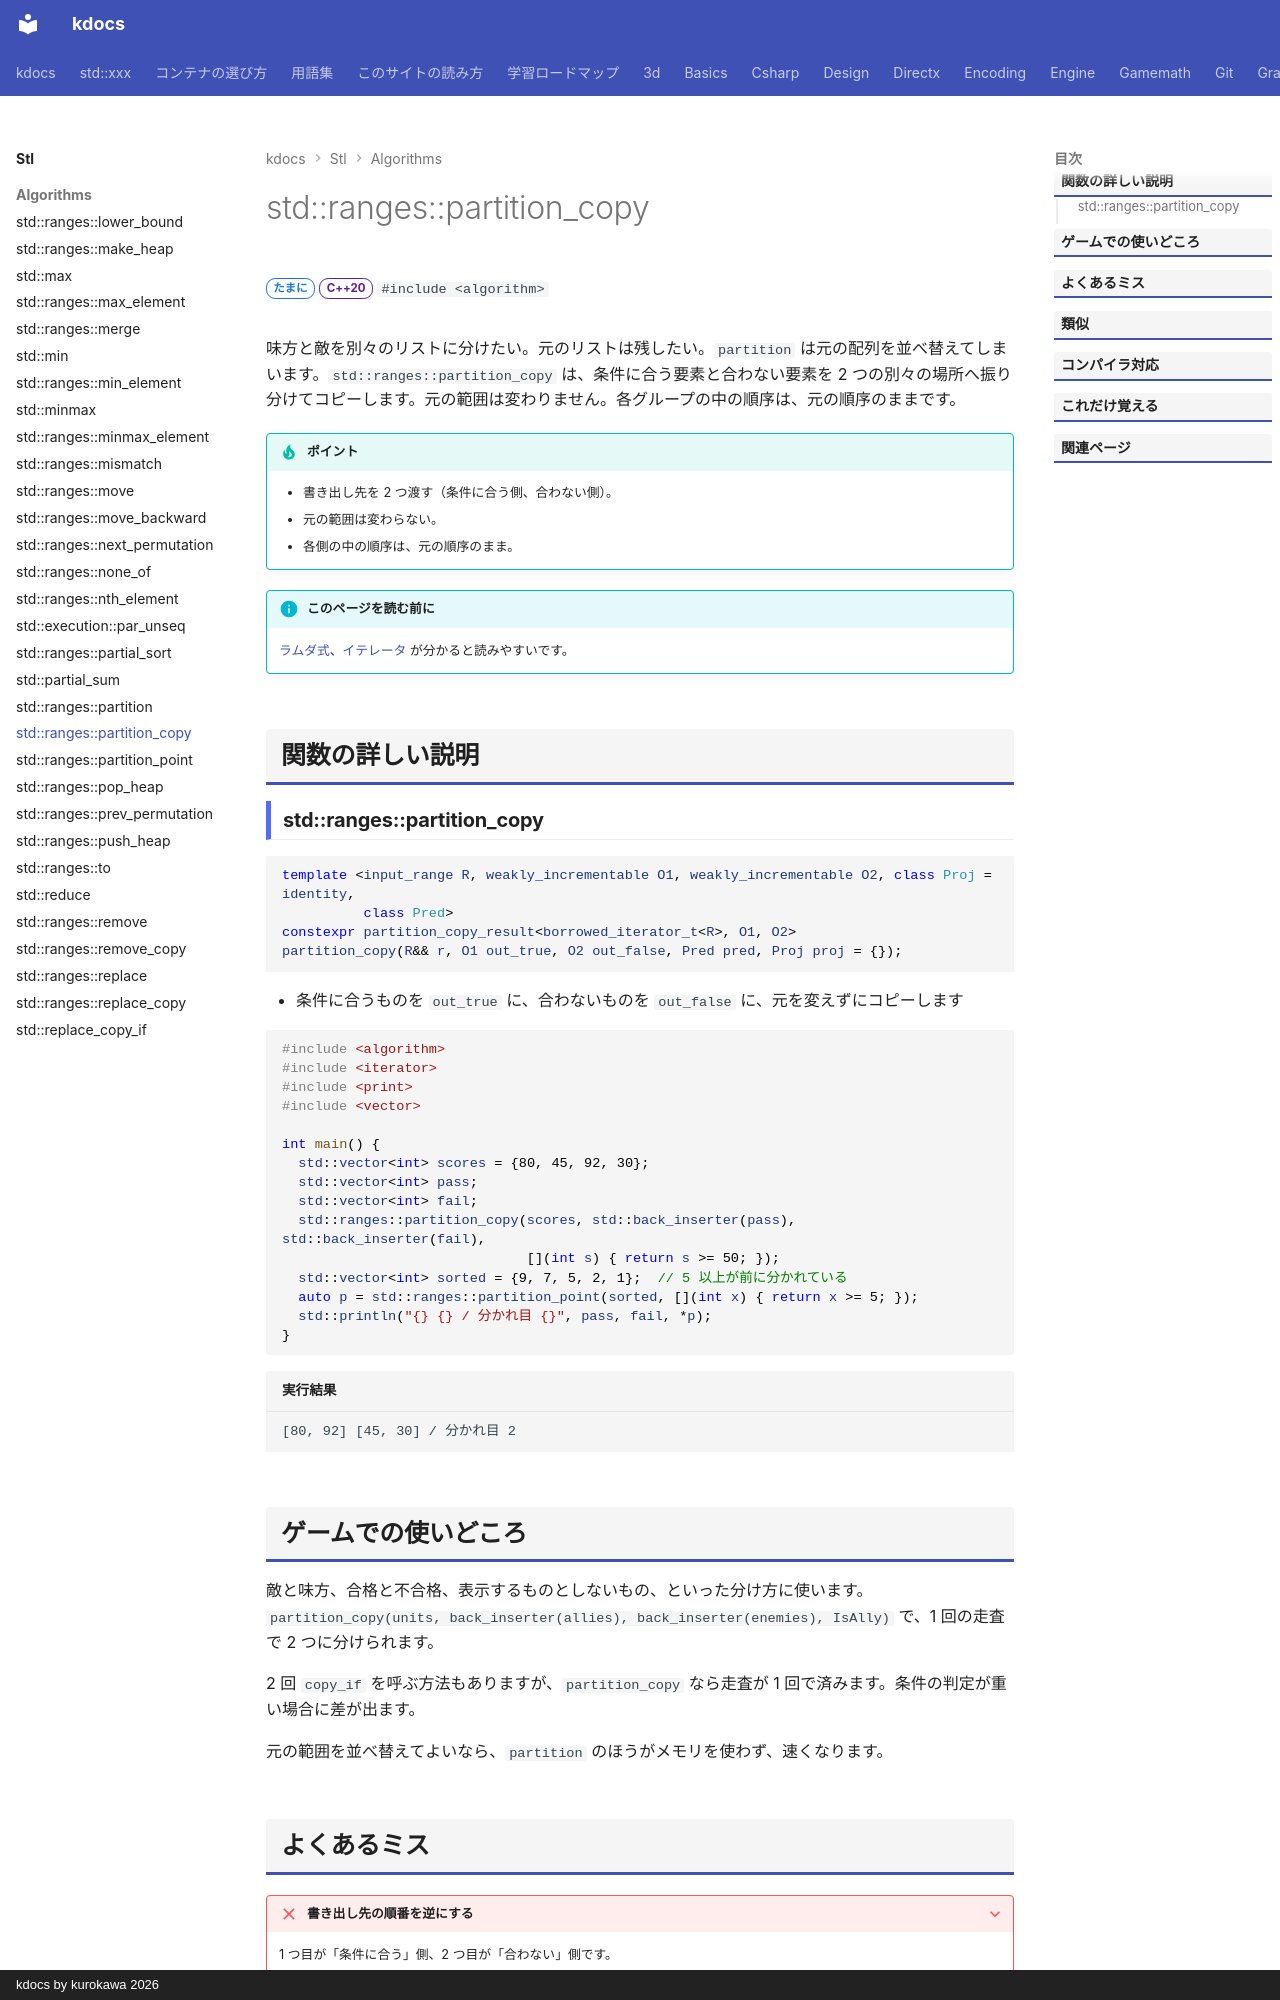

repository: qwzxdf/kdocs · page: stl/algorithms/partition_copy/index.html · generator: mkdocs · copyright: kdocs by kurokawa 2026

---
title: std::ranges::partition_copy
summary: "条件に合う要素と合わない要素を、元を残したまま 2 つの場所に振り分ける。"
order: 50
tags:
  - アルゴリズム
---

# std::ranges::partition_copy

<div class="page-badges" markdown>
<span class="rank rank-sometimes">たまに</span>
<span class="ver ver-20">C++20</span>
`#include <algorithm>`
</div>

味方と敵を別々のリストに分けたい。元のリストは残したい。`partition` は元の配列を並べ替えてしまいます。`std::ranges::partition_copy` は、条件に合う要素と合わない要素を 2 つの別々の場所へ振り分けてコピーします。元の範囲は変わりません。各グループの中の順序は、元の順序のままです。

!!! tip "ポイント"
    - 書き出し先を 2 つ渡す（条件に合う側、合わない側）。
    - 元の範囲は変わらない。
    - 各側の中の順序は、元の順序のまま。

!!! info "このページを読む前に"
    [ラムダ式](../../basics/lambda.md)、[イテレータ](../../basics/iterator.md) が分かると読みやすいです。

## 関数の詳しい説明

### std::ranges::partition_copy {#partition_copy}

```cpp
template <input_range R, weakly_incrementable O1, weakly_incrementable O2, class Proj = identity,
          class Pred>
constexpr partition_copy_result<borrowed_iterator_t<R>, O1, O2>
partition_copy(R&& r, O1 out_true, O2 out_false, Pred pred, Proj proj = {});
```

- 条件に合うものを `out_true` に、合わないものを `out_false` に、元を変えずにコピーします

```cpp
#include <algorithm>
#include <iterator>
#include <print>
#include <vector>

int main() {
  std::vector<int> scores = {80, 45, 92, 30};
  std::vector<int> pass;
  std::vector<int> fail;
  std::ranges::partition_copy(scores, std::back_inserter(pass), std::back_inserter(fail),
                              [](int s) { return s >= 50; });
  std::vector<int> sorted = {9, 7, 5, 2, 1};  // 5 以上が前に分かれている
  auto p = std::ranges::partition_point(sorted, [](int x) { return x >= 5; });
  std::println("{} {} / 分かれ目 {}", pass, fail, *p);
}
```

```text title="実行結果"
[80, 92] [45, 30] / 分かれ目 2
```
